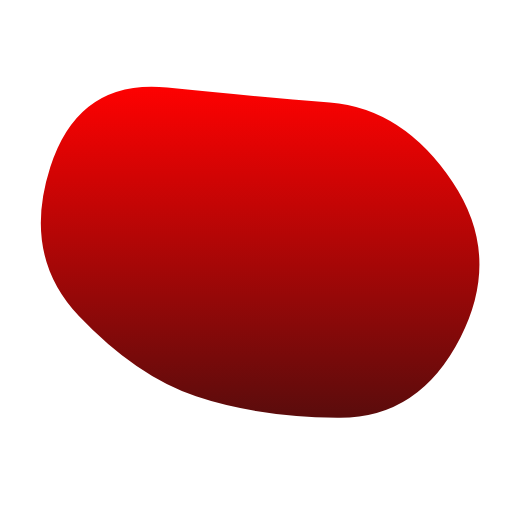
t = 0.00 s
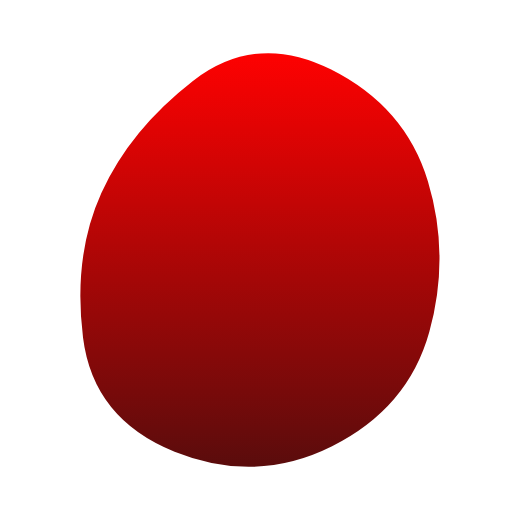
t = 1.50 s
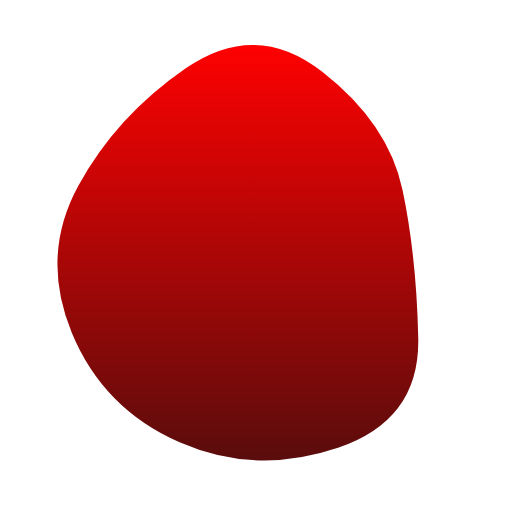
t = 3.50 s
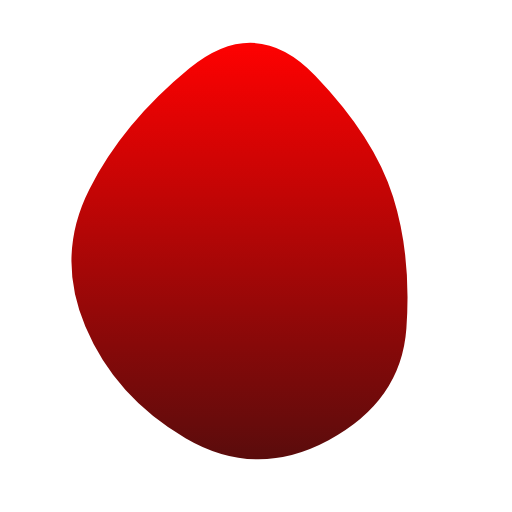
t = 5.00 s
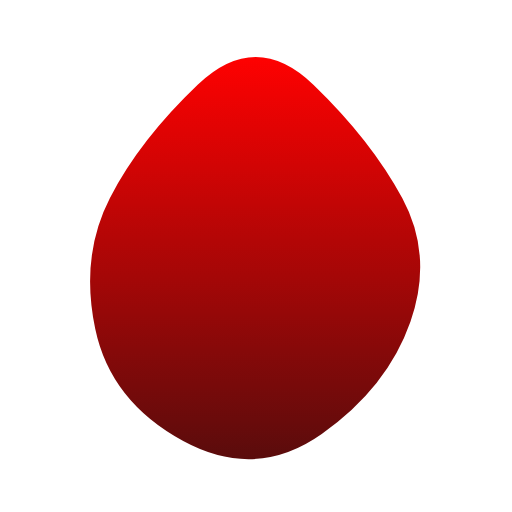
t = 6.50 s
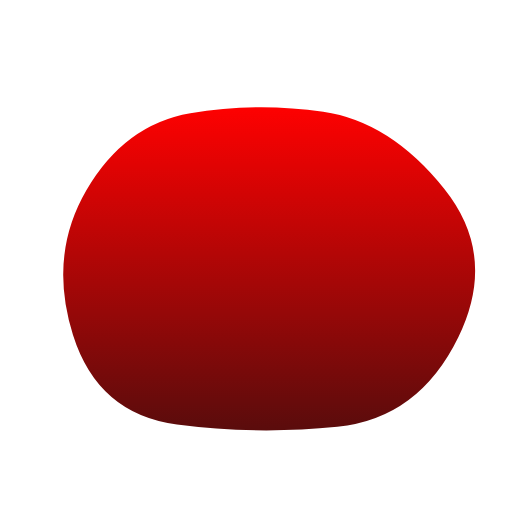
t = 8.50 s

The animated SVG that drew these frames (rendered in a browser with its animation timeline set to each time). Animation: 1 SMIL element (animate=1); one cycle of 10.00 s, repeats indefinitely.

<svg version="1.1" xmlns="http://www.w3.org/2000/svg" viewBox="0 0 500 500" width="100%" id="blobSvg" style="opacity: 1;" filter="blur(0px)" transform="rotate(0)">
                        <defs>
                        <linearGradient id="gradient" x1="0%" y1="0%" x2="0%" y2="100%">
                            <stop offset="0%" style="stop-color: rgb(254, 1, 1);"></stop>
                            <stop offset="100%" style="stop-color: rgb(90, 12, 12);"></stop>
                        </linearGradient>
                        </defs>
                        
                    <path id="blob" fill="url(#gradient)" style="opacity: 1;"><animate attributeName="d" dur="10s" repeatCount="indefinite" values="M449.66467,329.57458Q409.14917,409.14917,329.57458,407.97733Q250,406.80549,191.3735,387.02924Q132.74701,367.25299,77.06026,308.6265Q21.3735,250,49.05191,163.36516Q76.73032,76.73032,163.36516,85.537Q250,94.34367,322.00775,100.16408Q394.01551,105.98449,442.09784,177.99225Q490.18018,250,449.66467,329.57458Z;M409.06419,322.5266Q395.0532,395.0532,322.5266,445.11739Q250,495.18159,163.51944,459.07135Q77.03888,422.96112,82.39949,336.48056Q87.7601,250,115.64271,196.76266Q143.52532,143.52532,196.76266,76.83657Q250,10.14783,323.24578,56.82813Q396.49156,103.50844,409.78338,176.75422Q423.07519,250,409.06419,322.5266Z;M408.24461,332.63257Q415.26513,415.26513,332.63257,434.71568Q250,454.16622,179.33614,422.74697Q108.67228,391.32772,65.87585,320.66386Q23.07942,250,63.27221,176.73251Q103.46501,103.46501,176.73251,63.02288Q250,22.58075,311.86507,74.4253Q373.73015,126.26985,387.47712,188.13493Q401.22409,250,408.24461,332.63257Z;M385.47259,309.13613Q368.27225,368.27225,309.13613,425.14983Q250,482.02741,183.02911,432.9846Q116.05821,383.94179,100.85787,316.97089Q85.65753,250,111.11302,193.28426Q136.56852,136.56852,193.28426,70.4846Q250,4.40068,303.89298,73.30736Q357.78596,142.21404,380.22944,196.10702Q402.67293,250,385.47259,309.13613Z;M446.86448,329.36764Q408.73529,408.73529,329.36764,419.76576Q250,430.79624,166.60504,423.79308Q83.21008,416.78992,69.36975,333.39496Q55.52942,250,96.13341,193.3687Q136.7374,136.7374,193.3687,119.10083Q250,101.46426,313.50105,112.23108Q377.00211,122.99789,430.99789,186.49895Q484.99368,250,446.86448,329.36764Z;M449.66467,329.57458Q409.14917,409.14917,329.57458,407.97733Q250,406.80549,191.3735,387.02924Q132.74701,367.25299,77.06026,308.6265Q21.3735,250,49.05191,163.36516Q76.73032,76.73032,163.36516,85.537Q250,94.34367,322.00775,100.16408Q394.01551,105.98449,442.09784,177.99225Q490.18018,250,449.66467,329.57458Z"></animate></path></svg>